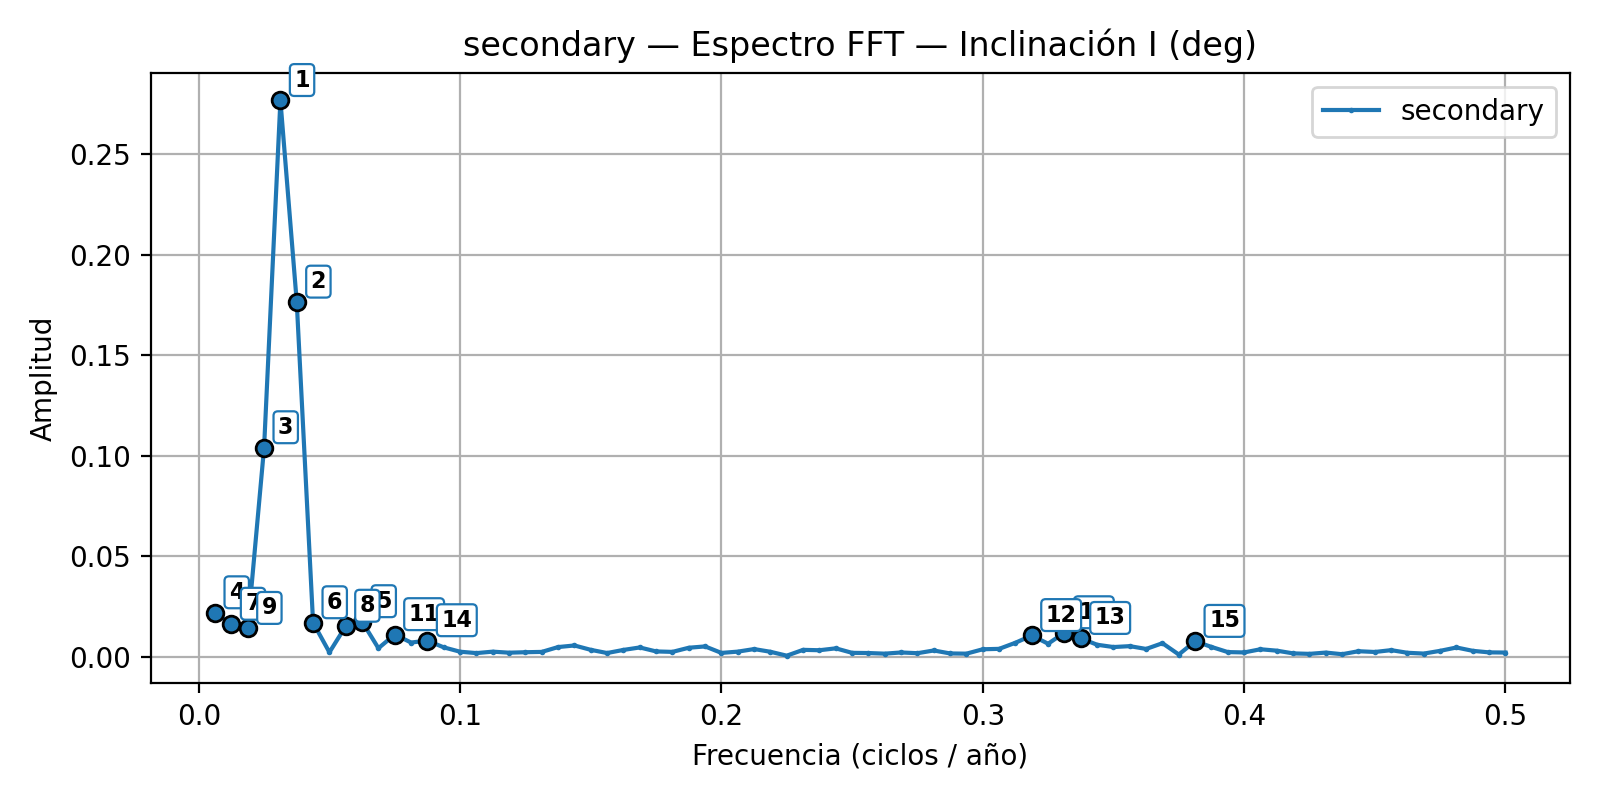

Values plotted in this chart, from the file beside it:
rank, frequency_cpyear, amplitude, period_years
1, 0.03125, 0.2768, 32
2, 0.0375, 0.1765, 26.67
3, 0.025, 0.104, 40
4, 0.00625, 0.02183, 160
5, 0.0625, 0.0174, 16
6, 0.04375, 0.01687, 22.86
7, 0.0125, 0.01612, 80
8, 0.05625, 0.01513, 17.78
9, 0.01875, 0.01404, 53.33
10, 0.3312, 0.01189, 3.019
11, 0.075, 0.01094, 13.33
12, 0.3187, 0.01048, 3.137
13, 0.3375, 0.009055, 2.963
14, 0.0875, 0.007927, 11.43
15, 0.3812, 0.007585, 2.623
